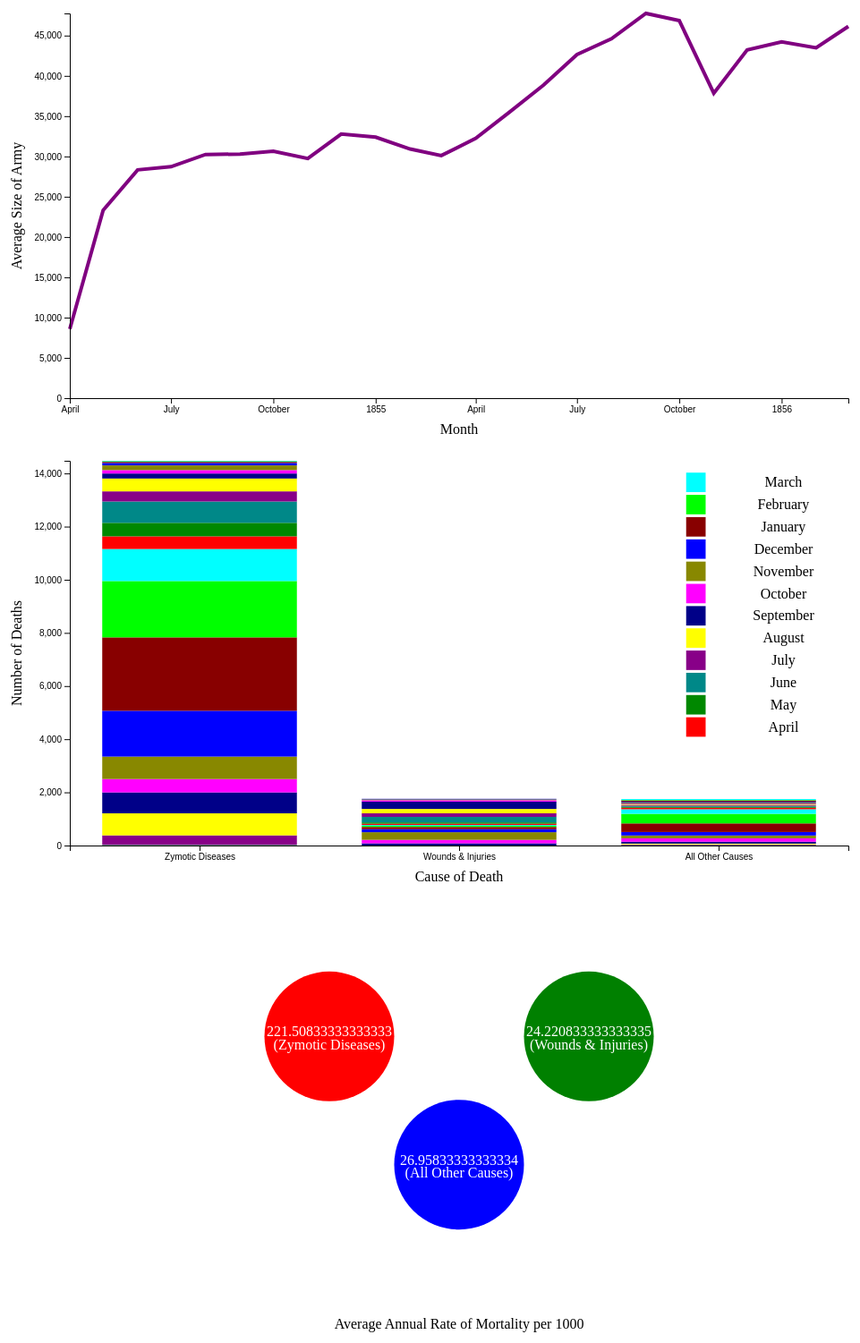
D3 v5 page, settled after 480 driven frames (8 s of simulated time); the page loaded 1 data file(s).


	
		// set the dimensions and margins of the graph
		var margin = {top: 20, right: 20, bottom: 50, left: 70},
			width = 960 - margin.left - margin.right,
			height = 500 - margin.top - margin.bottom;
			
		// parse the dates in the proper format
		var parseTime = d3.timeParse("%b %Y");

		// Chart 1: set the ranges for
		var x = d3.scaleTime().range([0, width]);
		var y = d3.scaleLinear().range([height, 0]);
		
		// Chart 1: define the line
		var valueline = d3.line()
							.x(function(d) { return x(d.Month); })
							.y(function(d) { return y(d.AverageSizeOfArmy); });
			
		// Chart 1: append the svg object to the body of the page
		// appends a 'group' element to 'svg'
		// moves the 'group' element to the top left margin
		var svg = d3.select("body")
						.append("svg")
							.attr("width", width + margin.left + margin.right)
							.attr("height", height + margin.top + margin.bottom)
						.append("g")
							.attr("transform", "translate(" + margin.left + "," + margin.top + ")");
		
		// Chart 2: set the ranges for
		var x2 = d3.scaleOrdinal()
					.range([0, width/6 , width/2, 5*width/6 , width]);
		var y2 = d3.scaleLinear()
					.range([height, 0]);

		// Chart 2: append the svg object to the body of the page
		var svg2 = d3.select("body")
						.append("svg")
							.attr("width", width + margin.left + margin.right)
							.attr("height", height + margin.top + margin.bottom)
						.append("g")
							.attr("transform", "translate(" + margin.left + "," + margin.top + ")");
		
		// Chart 2: Colour Scale	  April		 May		June	   July		  August	 September   October   November   December   January    February    March
		var colourScale = new Array ("#ff0000", "#008800", "#008888", "#880088", "#ffff00", "#000088", "#ff00ff", "#888800", "#0000ff", "#880000", "#00ff00", "#00ffff");
		
		// Chart 2: Key Labels
		var keyLabels = new Array ("April", "May", "June", "July", "August", "September", "October", "November", "December", "January", "February", "March"); 
		
		for(i=0; i<12; i++){
		// Chart 2: Append colour boxes for key
			svg2.append("rect")
					.attr("y", height - height/3 - (i * (width/35)))
					.attr("height", width/40)
					.attr("x", 19*width/24)
					.attr("width", width/40)
					.attr("fill", colourScale[i]);
		// Chart 2: Append Text for key
			svg2.append("text")
					.attr("y", height - height/3 - (i * (width/35)))
					.attr("x", 11*width/12)
					.attr("dy", "1em")
					.style("text-anchor", "middle")
					.text(keyLabels[i]);
		}
		
		// Chart 3: append the svg object to the body of the page
		var svg3 = d3.select("body")
						.append("svg")
							.attr("width", width + margin.left + margin.right)
							.attr("height", height + margin.top + margin.bottom)
						.append("g")
							.attr("transform", "translate(" + margin.left + "," + margin.top + ")");
		
		// Chart 3: append the circle object for zymotic diseases
		svg3.append("circle")
				.attr("cx", width/3)
				.attr("cy", height/3)
				.attr("r" , width/12)
				.attr("fill", "red");
		
		// Chart 3: append the circle object for wounds & injuries	
		svg3.append("circle")
				.attr("cx", 2*width/3)
				.attr("cy", height/3)
				.attr("r" , width/12)
				.attr("fill", "green");
		
		// Chart 3: append the circle object for all other causes	
		svg3.append("circle")
				.attr("cx", width/2)
				.attr("cy", 2*height/3)
				.attr("r" , width/12)
				.attr("fill", "blue");
				
		// Chart 3: Text label for Zymotic Diseases
		svg3.append("text")
				.attr("transform", "translate(" + (width/3) + " ," + (1.1*height/3) + ")")
				.style("text-anchor", "middle")
				.attr("fill", "white")
				.text("(Zymotic Diseases)");
				
		// Chart 3: Text label for Wounds & Injuries
		svg3.append("text")
				.attr("transform", "translate(" + (2*width/3) + " ," + (1.1*height/3) + ")")
				.style("text-anchor", "middle")
				.attr("fill", "white")
				.text("(Wounds & Injuries)");
				
		// Chart 3: Text label for All other causes
		svg3.append("text")
				.attr("transform", "translate(" + (width/2) + " ," + (2.1*height/3) + ")")
				.style("text-anchor", "middle")
				.attr("fill", "white")
				.text("(All Other Causes)");
				
							

		// Read Data from file in local repository
		d3.csv("Data/nightingale.csv", function (d) {
			return {
				Month: parseTime(d.Month),
				AverageSizeOfArmy: +d["Average Size Of Army"],
				ZymoticDiseases: +d["Zymotic Diseases"] ,
				WoundsInjuries: +d["Wounds & Injuries"],
				AllOtherCauses: +d["All Other Causes"],
				ZymoticDiseases2: +d["Zymotic Diseases 2"],
				WoundsInjuries2: +d["Wounds & Injuries 2"],
				AllOtherCauses2: +d["All Other Causes 2"]
			};
		}).then(function(data) {
			console.log(data);
			
			// Chart 1: Scale the range of the data
			x.domain(d3.extent(data, function(d) {return d.Month; }));
			y.domain([0, d3.max(data, function(d) { return d.AverageSizeOfArmy; })]);
			
			// Chart 1: Add the valueline path.
			svg.append("path")
				.attr("class", "line")
				.attr("stroke", "purple")
				.attr("stroke-width", 4)
				.attr("fill", "none")
				.attr("d", valueline(data));

			// Chart 1: Add the x Axis
			svg.append("g")
				.attr("transform", "translate(0," + height + ")")
				.call(d3.axisBottom(x));

			// Chart 1: text label for the x axis
			svg.append("text")             
				.attr("transform", "translate(" + (width/2) + " ," + (height + margin.top + 20) + ")")
				.style("text-anchor", "middle")
				.text("Month");

			// Chart 1: Add the y Axis 
			svg.append("g")
				.call(d3.axisLeft(y));

			// Chart 1: text label for the y axis
			svg.append("text")
				.attr("transform", "rotate(-90)")
				.attr("y", 0 - margin.left)
				.attr("x",0 - (height / 2))
				.attr("dy", "1em")
				.style("text-anchor", "middle")
				.text("Average Size of Army");
				
			// Chart 2: Scale the range of the data
			x2.domain(["" ,"Zymotic Diseases" , "Wounds & Injuries", "All Other Causes"])
			y2.domain([0, d3.sum(data, function(d) { return d.ZymoticDiseases;})]);
			//console.log((d3.sum(data, function(d) { return d.ZymoticDiseases;})));
			//console.log((d3.sum(data, function(d) { return d.WoundsInjuries;})));
			//console.log((d3.sum(data, function(d) { return d.AllOtherCauses;})));
			
			// Chart 2: Needed to scale data to graph
			var scale = d3.sum(data, function(d) { return d.ZymoticDiseases;})/height;
			
			// Chart 2: Define arrays for rectangle endpoints and set first point
			var zymoticRectHeight = new Array();
			var woundsRectHeight = new Array();
			var otherRectHeight = new Array();
			
			//Set the initial bar heights
			zymoticRectHeight[0] = data[0].ZymoticDiseases;
			woundsRectHeight[0] = data[0].WoundsInjuries;
			otherRectHeight[0] = data[0].AllOtherCauses;

			// Chart 2: Attach initial rectangle for Zymotic Diseases
			svg2.append("rect")
					.attr("y", height - zymoticRectHeight[0]/scale)
					.attr("height", zymoticRectHeight[0]/scale)
					.attr("x", width/24)
					.attr("width", width/4)
					.attr("fill", colourScale[0]);
			
			//Chart 2: Attach initial rectangle for Wounds&Injuries			
			svg2.append("rect")
					.attr("y", height - woundsRectHeight[0]/scale)
					.attr("height", woundsRectHeight[0]/scale)
					.attr("x", 3*width/8)
					.attr("width", width/4)
					.attr("fill", colourScale[0]);
			
			// Chart 2: Attach initial rectangle for All other Causes			
			svg2.append("rect")
					.attr("y", height - otherRectHeight[0]/scale)
					.attr("height", otherRectHeight[0]/scale)
					.attr("x", 17*width/24)
					.attr("width", width/4)
					.attr("fill", colourScale[0]);
			
			
			// Chart 2: loop through all values and assign points to array
			for(i=1; i<24; i++){
				zymoticRectHeight[i] = data[i].ZymoticDiseases + zymoticRectHeight[i-1];
				woundsRectHeight[i] = data[i].WoundsInjuries + woundsRectHeight[i-1];
				otherRectHeight[i] = data[i].AllOtherCauses + otherRectHeight[i-1];
				//console.log((zymoticRectHeight[i]));
				//console.log((woundsRectHeight[i]));
				//console.log((otherRectHeight[i]));
				
				//Chart 2: Add bars for zymotic diseases
				svg2.append("rect")
						.attr("y", height - zymoticRectHeight[i]/scale)
						.attr("height", (zymoticRectHeight[i] - zymoticRectHeight[i-1])/scale)
						.attr("x", width/24)
						.attr("width", width/4)
						.attr("fill", colourScale[i%12]);
						
				// Chart 2: Add bars for wounds and injuries
				svg2.append("rect")
						.attr("y", height - woundsRectHeight[i]/scale)
						.attr("height", (woundsRectHeight[i] - woundsRectHeight[i-1])/scale)
						.attr("x", 3*width/8)
						.attr("width", width/4)
						.attr("fill", colourScale[i%12]);
						
				// Chart 2: Add bars for all other causes
				svg2.append("rect")
						.attr("y", height - otherRectHeight[i]/scale)
						.attr("height", (otherRectHeight[i] - otherRectHeight[i-1])/scale)
						.attr("x", 17*width/24)
						.attr("width", width/4)
						.attr("fill", colourScale[i%12]);
			}
			
			// Chart 2: Add the x Axis
			svg2.append("g")
				.attr("transform", "translate(0," + height + ")")
				.call(d3.axisBottom(x2));

			// Chart 2: text label for the x axis
			svg2.append("text")             
				.attr("transform", "translate(" + (width/2) + " ," + (height + margin.top + 20) + ")")
				.style("text-anchor", "middle")
				.text("Cause of Death");
				
			// Chart 2: Add the y Axis
			svg2.append("g")
				.call(d3.axisLeft(y2));

			// Chart 2: text label for the y axis 
			svg2.append("text")
				.attr("transform", "rotate(-90)")
				.attr("y", 0 - margin.left)
				.attr("x",0 - (height / 2))
				.attr("dy", "1em")
				.style("text-anchor", "middle")
				.text("Number of Deaths");
				
			// Chart 3: Text label for chart
			svg3.append("text")             
				.attr("transform", "translate(" + (width/2) + " ," + (height + margin.top + 20) + ")")
				.style("text-anchor", "middle")
				.text("Average Annual Rate of Mortality per 1000");
			
			// Chart 3: Text label for Zymotic Diseases
			svg3.append("text")
				.attr("transform", "translate(" + (width/3) + " ," + (height/3) + ")")
				.style("text-anchor", "middle")
				.attr("fill", "white")
				.text((d3.sum(data, function(d) { return d.ZymoticDiseases2;}))/24);
				
			// Chart 3: Text label for wounds & injuries
			svg3.append("text")
				.attr("transform", "translate(" + (2*width/3) + " ," + (height/3) + ")")
				.style("text-anchor", "middle")
				.attr("fill", "white")
				.text((d3.sum(data, function(d) { return d.WoundsInjuries2;}))/24);
			
			// Chart 3: Text label for All other causes			
			svg3.append("text")
				.attr("transform", "translate(" + (width/2) + " ," + (2*height/3) + ")")
				.style("text-anchor", "middle")
				.attr("fill", "white")
				.text((d3.sum(data, function(d) { return d.AllOtherCauses2;}))/24);
			
			console.log((d3.sum(data, function(d) { return d.ZymoticDiseases2;}))/24);
			console.log((d3.sum(data, function(d) { return d.WoundsInjuries2;}))/24);
			console.log((d3.sum(data, function(d) { return d.AllOtherCauses2;}))/24);
		});
	

### data: Data/nightingale.csv
Month, Average Size Of Army, Zymotic Diseases, Wounds & Injuries, All Other Causes, Zymotic Diseases 2, Wounds & Injuries 2, All Other Causes 2
Apr 1854, 8571, 1, 0, 5, 1.4, 0, 7
May 1854, 23333, 12, 0, 9, 6.2, 0, 4.6
Jun 1854, 28333, 11, 0, 6, 4.7, 0, 2.5
Jul 1854, 28722, 359, 0, 23, 150, 0, 9.6
Aug 1854, 30246, 828, 1, 30, 328.5, 0.4, 11.9
Sep 1854, 30290, 788, 81, 70, 312.2, 32.1, 27.7
Oct 1854, 30643, 503, 132, 128, 197, 51.7, 50.1
Nov 1854, 29736, 844, 287, 106, 340.6, 115.8, 42.8
Dec 1854, 32779, 1725, 114, 131, 631.5, 41.7, 48
Jan 1855, 32393, 2761, 83, 324, 1023, 30.7, 120
Feb 1855, 30919, 2120, 42, 361, 822.8, 16.3, 140.1
Mar 1855, 30107, 1205, 32, 172, 480.3, 12.8, 68.6
Apr 1855, 32252, 477, 48, 57, 177.5, 17.9, 21.2
May 1855, 35473, 508, 49, 37, 171.8, 16.6, 12.5
Jun 1855, 38863, 802, 209, 31, 247.6, 64.5, 9.6
Jul 1855, 42647, 382, 134, 33, 107.5, 37.7, 9.3
Aug 1855, 44614, 483, 164, 25, 129.9, 44.1, 6.7
Sep 1855, 47751, 189, 276, 20, 47.5, 69.4, 5
Oct 1855, 46852, 128, 53, 18, 32.8, 13.6, 4.6
Nov 1855, 37853, 178, 33, 32, 56.4, 10.5, 10.1
Dec 1855, 43217, 91, 18, 28, 25.3, 5, 7.8
Jan 1856, 44212, 42, 2, 48, 11.4, 0.5, 13
Feb 1856, 43485, 24, 0, 19, 6.6, 0, 5.2
Mar 1856, 46140, 15, 0, 35, 3.9, 0, 9.1